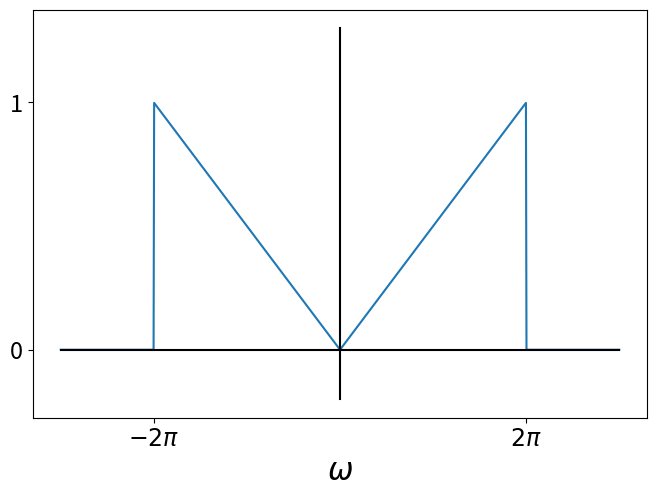

Generate this figure with matplotlib:
# -*- coding: utf-8 -*-
"""
Created on Sat Jun 19 02:01:50 2021

[redacted]
"""

# -*- coding: utf-8 -*-
"""
Created on Sat Jun 19 01:57:38 2021

[redacted]
"""

# -*- coding: utf-8 -*-
"""
Created on Sat Jun 19 01:38:54 2021

[redacted]
"""

# -*- coding: utf-8 -*-
"""
Created on Fri Jun 18 22:27:51 2021

[redacted]
"""

import numpy as np

import matplotlib.pyplot as plt

plt.close('all')

t=np.linspace(0,6.29,1000)

plt.plot(np.cos(t),np.sin(t),'k')

plt.plot([-2,2],[0,0],'k')
plt.plot([0,0],[-1.5,1.5],'k')
plt.text(0.7,0.7,r'$|z|=1$',fontsize=14)

plt.plot(2*np.cos(np.pi/6),2*np.sin(np.pi/6),'bx',markersize=15)
plt.text(2*np.cos(np.pi/6),2*np.sin(np.pi/6)*1.1,r'$z=2e^{j\frac{\pi}{6}}$',fontsize=12)
plt.plot(2*np.cos(np.pi/6),-2*np.sin(np.pi/6),'bx',markersize=15)
plt.text(2*np.cos(np.pi/6),-2*np.sin(np.pi/6)*1.2,r'$z=2e^{-j\frac{\pi}{6}}$',fontsize=12)

plt.plot(-0.5,0,'bx',markersize=15)
plt.text(-0.7,0.1,r'$z=-\frac{1}{2}$',fontsize=12)

plt.plot(-1.5,0,'bo',markersize=15,mfc='None')
plt.text(-1.8,0.15,r'$z=-\frac{3}{2}$',fontsize=12)

plt.axis('equal')
plt.axis('off')

plt.tight_layout(pad=0.1)









plt.figure()

f=np.linspace(-4,4,1000)

h=(1-abs(f)*4/3/np.pi)*(abs(f)<3*np.pi/4)

plt.plot(f,h)
plt.xticks([-np.pi,-3*np.pi/4,3*np.pi/4,np.pi],[r'$-\pi$',r'$-\frac{3\pi}{4}$',r'$\frac{3\pi}{4}$',r'$\pi$'],fontsize=20)
plt.yticks([0,1],fontsize=22)
plt.plot([0,0],[-0.2,1.3],'k')
plt.plot([-4,4],[0,0],'k')

plt.tight_layout(pad=0.1)








plt.figure()

f=np.linspace(-4,4,1000)

h=1*(abs(f)<np.pi/3)

plt.plot(f,h)
plt.xticks([-np.pi,-np.pi/3,np.pi/3,np.pi],[r'$-\pi$',r'$-\frac{\pi}{3}$',r'$\frac{\pi}{3}$',r'$\pi$'],fontsize=22)
plt.yticks([0,1],fontsize=22)
plt.plot([0,0],[-0.2,1.3],'k')
plt.plot([-4,4],[0,0],'k')

plt.tight_layout(pad=0.1)








plt.figure()

f=np.linspace(-1.5,1.5,1000)

x=abs(f)*(abs(f)<1)

plt.close('all')

plt.plot(f,x)
plt.plot([-1.5,1.5],[0,0],'k')
plt.plot([0,0],[-0.2,1.3],'k')

plt.xticks([-1,1],[r'$-2\pi$',r'$2\pi$'],fontsize=17)
plt.yticks([0,1],fontsize=17)
plt.xlabel(r'$\omega$',fontsize=22)
plt.tight_layout(pad=0.1)